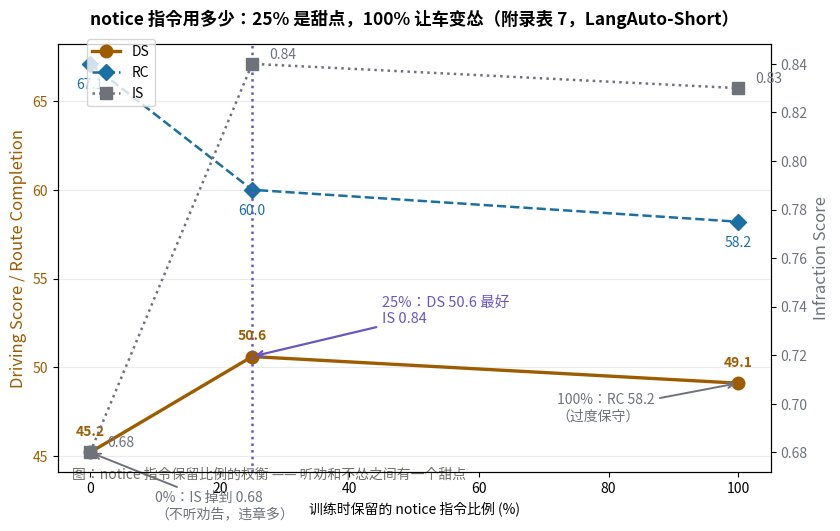

This figure's Python source: (Note: this script raises an exception after producing the figure.)
# -*- coding: utf-8 -*-
"""LMDrive 附录表 7：notice 指令使用率消融。
只讲一件事：训练时只保留 25% 的 notice 指令最好 —— 全部保留（100%）
反而让车开得过度保守（RC 从 60.0 掉到 58.2），全部去掉（0%）则
违章变多（IS 0.68）。数据来自附录 B 表 7，LangAuto-Short。
"""
import matplotlib
matplotlib.use("Agg")
from matplotlib import font_manager
_font = [f for f in font_manager.fontManager.ttflist if f.name == "Noto Sans CJK JP"]
assert _font, "no CJK font"
import matplotlib.pyplot as plt
plt.rcParams["font.sans-serif"] = ["Noto Sans CJK JP"]
plt.rcParams["axes.unicode_minus"] = False
import numpy as np

OUT = "#9e5c00"; IN = "#1a6fa3"; WIRE = "#6e737b"; ALT = "#6a55c2"

pct = np.array([0, 25, 100])
ds = np.array([45.2, 50.6, 49.1])
rc = np.array([67.1, 60.0, 58.2])
is_ = np.array([0.68, 0.84, 0.83])

fig, ax1 = plt.subplots(figsize=(8.5, 5.4))
ax1.set_title("notice 指令用多少：25% 是甜点，100% 让车变怂（附录表 7，LangAuto-Short）",
              fontsize=12.5, weight="bold", pad=14)
ax1.set_xlabel("训练时保留的 notice 指令比例 (%)")
ax1.set_ylabel("Driving Score / Route Completion", color=OUT, fontsize=12)
l1, = ax1.plot(pct, ds, "o-", color=OUT, lw=2.4, ms=9, label="DS")
l2, = ax1.plot(pct, rc, "D--", color=IN, lw=1.8, ms=8, label="RC")
for x, y in zip(pct, ds):
    ax1.annotate(f"{y:.1f}", (x, y), textcoords="offset points", xytext=(0, 12),
                 ha="center", fontsize=10, color=OUT, weight="bold")
for x, y in zip(pct, rc):
    ax1.annotate(f"{y:.1f}", (x, y), textcoords="offset points", xytext=(0, -18),
                 ha="center", fontsize=10, color=IN)
ax1.tick_params(axis="y", labelcolor=OUT)

ax2 = ax1.twinx()
ax2.set_ylabel("Infraction Score", color=WIRE, fontsize=12)
l3, = ax2.plot(pct, is_, "s:", color=WIRE, lw=1.8, ms=8, label="IS")
for x, y in zip(pct, is_):
    ax2.annotate(f"{y:.2f}", (x, y), textcoords="offset points", xytext=(12, 4),
                 ha="left", fontsize=10, color=WIRE)
ax2.tick_params(axis="y", labelcolor=WIRE)

ax1.axvline(25, color=ALT, ls=":", lw=1.8)
ax1.annotate("25%：DS 50.6 最好\nIS 0.84", xy=(25, 50.6), xytext=(45, 52.5),
             fontsize=10.5, color=ALT,
             arrowprops=dict(arrowstyle="->", color=ALT, lw=1.6))
ax1.annotate("0%：IS 掉到 0.68\n（不听劝告，违章多）", xy=(0, 45.2), xytext=(10, 41.5),
             fontsize=10, color=WIRE,
             arrowprops=dict(arrowstyle="->", color=WIRE, lw=1.4))
ax1.annotate("100%：RC 58.2\n（过度保守）", xy=(100, 49.1), xytext=(72, 47.0),
             fontsize=10, color=WIRE,
             arrowprops=dict(arrowstyle="->", color=WIRE, lw=1.4))
ax1.grid(True, alpha=0.25, axis="y")
fig.legend(handles=[l1, l2, l3], loc="upper left", bbox_to_anchor=(0.1, 0.93))
ax1.text(0.02, -0.015, "图：notice 指令保留比例的权衡 —— 听劝和不怂之间有一个甜点",
         transform=ax1.transAxes, fontsize=10, color="#73726c")
plt.tight_layout()
plt.savefig("/home/hatch/workspace/your_files/paper-xray-100/papers/074-Agent-lmdrive/fig-notice-ablation.png",
            dpi=150, bbox_inches="tight")
print("saved fig-notice-ablation.png")
